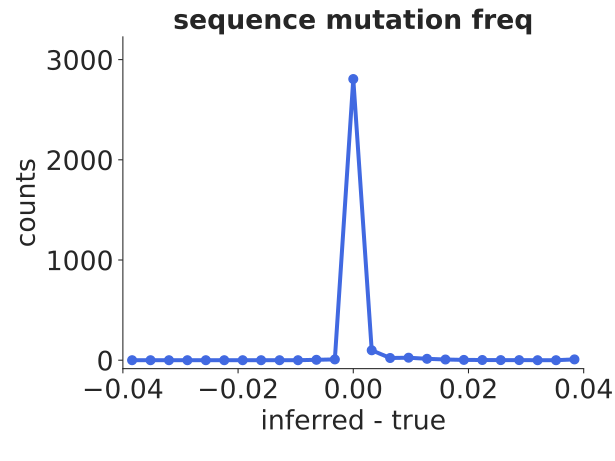

The file beside this chart, header and first rows:
bin_low_edge, contents, binlabel, error
-0.0432, 0.0, , 0.0
-0.04, 0.0, , 0.0
-0.0368, 0.0, , 0.0
-0.0336, 0.0, , 0.0
-0.0304, 0.0, , 0.0
-0.0272, 0.0, , 0.0
-0.024, 0.0, , 0.0
-0.0208, 0.0, , 0.0
-0.0176, 0.0, , 0.0
-0.0144, 0.0, , 0.0
-0.0112, 0.0, , 0.0
-0.008, 4.0, , 2.0
-0.0048, 8.0, , 2.828
-0.0016, 2806, , 52.97
0.0016, 99.0, , 9.95
0.0048, 22.0, , 4.69
0.008, 25.0, , 5.0
0.0112, 14.0, , 3.742
0.0144, 7.0, , 2.646
0.0176, 3.0, , 1.732
0.0208, 2.0, , 1.414
0.024, 1.0, , 1.0
0.0272, 1.0, , 1.0
0.0304, 0.0, , 0.0
0.0336, 0.0, , 0.0
0.0368, 8.0, , 2.828
0.04, 0.0, , 0.0
